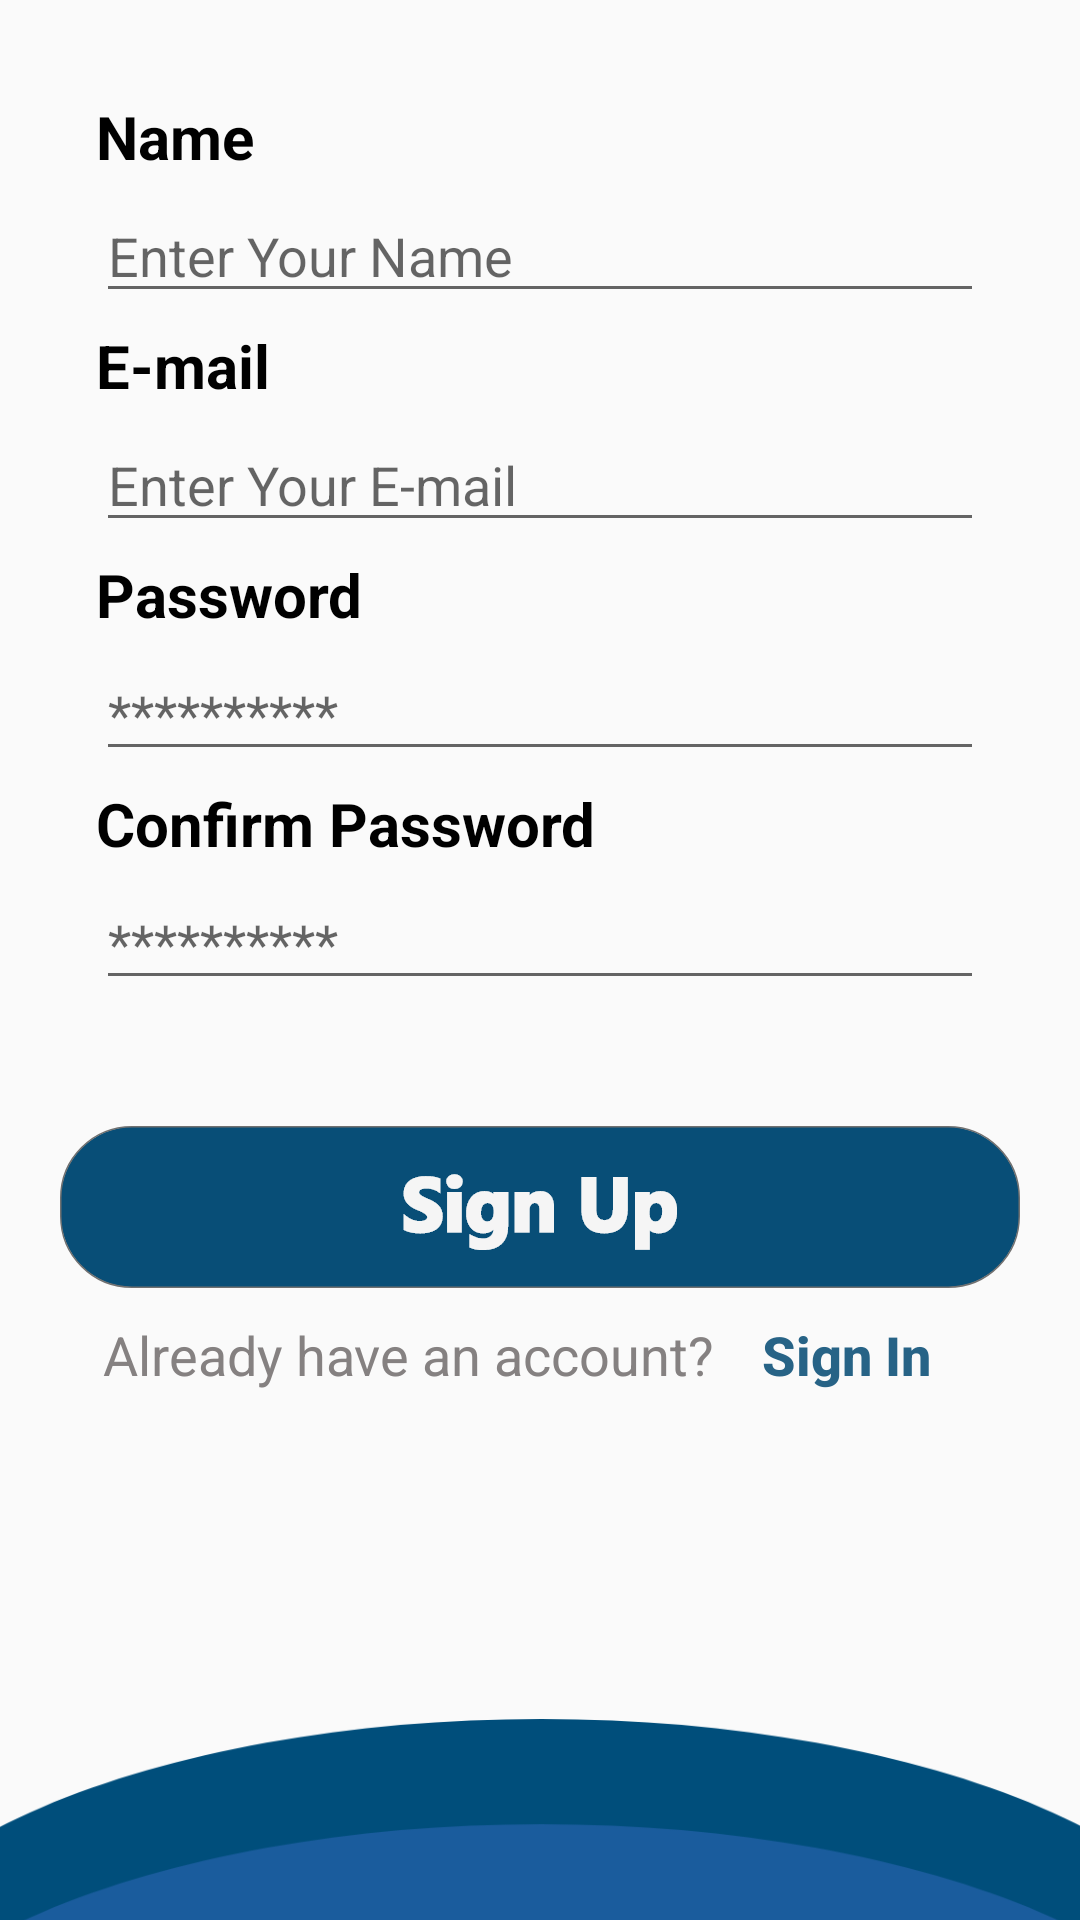

The Android layout XML behind this screen, and the referenced resources:
<!-- AndroidManifest.xml: application theme Theme.ApnaGhar -->
<!-- res/layout/activity_sign_up.xml -->
<?xml version="1.0" encoding="utf-8"?>
<androidx.constraintlayout.widget.ConstraintLayout xmlns:android="http://schemas.android.com/apk/res/android"
    xmlns:app="http://schemas.android.com/apk/res-auto"
    xmlns:tools="http://schemas.android.com/tools"
    android:layout_width="match_parent"
    android:layout_height="wrap_content"
    tools:context=".SignUp">

    <ImageView
        android:id="@+id/imageView8"
        android:layout_width="471dp"
        android:layout_height="wrap_content"
        android:layout_marginTop="539dp"
        app:layout_constraintEnd_toEndOf="parent"
        app:layout_constraintStart_toStartOf="parent"
        app:layout_constraintTop_toBottomOf="@+id/imageView5"
        app:srcCompat="@drawable/bottom" />

    <TextView
        android:id="@+id/UserFirstname"
        android:layout_width="wrap_content"
        android:layout_height="wrap_content"
        android:layout_marginStart="32dp"
        android:text="Name"
        android:textColor="@color/black"
        android:textSize="20sp"
        android:textStyle="bold"
        app:layout_constraintStart_toStartOf="parent"
        app:layout_constraintTop_toBottomOf="@+id/imageView5" />

    <EditText
        android:id="@+id/inputname"
        android:layout_width="0dp"
        android:layout_height="wrap_content"
        android:layout_marginStart="32dp"
        android:layout_marginTop="4dp"
        android:layout_marginEnd="32dp"
        android:ems="10"
        android:hint="Enter Your Name"
        android:inputType="textPersonName"
        app:layout_constraintEnd_toEndOf="parent"
        app:layout_constraintStart_toStartOf="parent"
        app:layout_constraintTop_toBottomOf="@+id/UserFirstname" />

    <TextView
        android:id="@+id/UserLastname"
        android:layout_width="wrap_content"
        android:layout_height="wrap_content"
        android:layout_marginTop="4dp"
        android:text="E-mail"
        android:textColor="@color/black"
        android:textSize="20sp"
        android:textStyle="bold"
        app:layout_constraintStart_toStartOf="@+id/UserFirstname"
        app:layout_constraintTop_toBottomOf="@+id/inputname" />

    <EditText
        android:id="@+id/inputemail"
        android:layout_width="0dp"
        android:layout_height="wrap_content"
        android:layout_marginTop="4dp"
        android:ems="10"
        android:hint="Enter Your E-mail"
        android:inputType="textPersonName"
        app:layout_constraintEnd_toEndOf="@+id/inputname"
        app:layout_constraintStart_toStartOf="@+id/inputname"
        app:layout_constraintTop_toBottomOf="@+id/UserLastname" />

    <ImageView
        android:id="@+id/imageView5"
        android:layout_width="476dp"
        android:layout_height="334dp"
        android:layout_marginBottom="608dp"
        app:layout_constraintBottom_toBottomOf="parent"
        app:layout_constraintEnd_toEndOf="parent"
        app:layout_constraintStart_toStartOf="parent"
        app:srcCompat="@drawable/signupdesigntop" />

    <TextView
        android:id="@+id/UserPhoneno"
        android:layout_width="wrap_content"
        android:layout_height="wrap_content"
        android:layout_marginTop="4dp"
        android:text="Password"
        android:textColor="@color/black"
        android:textIsSelectable="true"
        android:textSize="20sp"
        android:textStyle="bold"
        app:layout_constraintStart_toStartOf="@+id/UserLastname"
        app:layout_constraintTop_toBottomOf="@+id/inputemail" />

    <EditText
        android:id="@+id/inputpassword"
        android:layout_width="0dp"
        android:layout_height="wrap_content"
        android:layout_marginTop="4dp"
        android:ems="10"
        android:hint="**********"
        android:inputType="textPersonName"
        app:layout_constraintEnd_toEndOf="@+id/inputemail"
        app:layout_constraintStart_toStartOf="@+id/inputemail"
        app:layout_constraintTop_toBottomOf="@+id/UserPhoneno" />

    <TextView
        android:id="@+id/Useremail"
        android:layout_width="wrap_content"
        android:layout_height="wrap_content"
        android:layout_marginTop="4dp"
        android:text="Confirm Password"
        android:textColor="@color/black"
        android:textSize="20sp"
        android:textStyle="bold"
        app:layout_constraintStart_toStartOf="@+id/UserPhoneno"
        app:layout_constraintTop_toBottomOf="@+id/inputpassword" />

    <EditText
        android:id="@+id/inputconfirmpassword"
        android:layout_width="0dp"
        android:layout_height="wrap_content"
        android:layout_marginTop="4dp"
        android:ems="10"
        android:hint="**********"
        android:inputType="textPersonName"
        app:layout_constraintEnd_toEndOf="@+id/inputpassword"
        app:layout_constraintStart_toStartOf="@+id/inputpassword"
        app:layout_constraintTop_toBottomOf="@+id/Useremail" />

    <Button
        android:id="@+id/btnSignUp"
        android:layout_width="wrap_content"
        android:layout_height="wrap_content"
        android:layout_marginStart="32dp"
        android:layout_marginTop="42dp"
        android:layout_marginEnd="32dp"
        android:background="@drawable/signup"
        app:layout_constraintEnd_toEndOf="parent"
        app:layout_constraintStart_toStartOf="parent"
        app:layout_constraintTop_toBottomOf="@+id/inputconfirmpassword" />

    <LinearLayout
        android:id="@+id/linearLayout"
        android:layout_width="wrap_content"
        android:layout_height="wrap_content"
        android:layout_marginTop="10dp"
        android:gravity="center"
        android:orientation="horizontal"
        android:textAlignment="center"
        app:layout_constraintEnd_toEndOf="@+id/btnSignUp"
        app:layout_constraintStart_toStartOf="@+id/btnSignUp"
        app:layout_constraintTop_toBottomOf="@+id/btnSignUp">

        <TextView
            android:layout_width="wrap_content"
            android:layout_height="wrap_content"
            android:text="Already have an account?"
            android:textColor="#858181"
            android:textSize="18sp" />

        <Button
            android:id="@+id/register_signin"
            android:layout_width="wrap_content"
            android:layout_height="match_parent"
            android:background="@android:color/transparent"
            android:text="Sign In"
            android:textAllCaps="false"
            android:textColor="#276386"
            android:textSize="18sp"
            android:textStyle="bold" />

    </LinearLayout>


</androidx.constraintlayout.widget.ConstraintLayout>
<!-- resources referenced by this layout -->
<resources>
  <color name="black">#FF000000</color>
  <!-- drawable bottom: png bitmap (drawable-hdpi, 17760 bytes) -->
  <!-- drawable signup: png bitmap (drawable-hdpi, 6328 bytes) -->
  <!-- drawable signupdesigntop: png bitmap (drawable-hdpi, 32027 bytes) -->
  <style name="Theme.ApnaGhar" parent="Theme.AppCompat.Light.NoActionBar">
          
          <item name="colorPrimary">@color/purple_200</item>
          <item name="colorPrimaryDark">@color/dark_blue</item>
          <item name="colorAccent">@color/white</item>
          <item name="windowActionBar">false</item>
          <item name="windowNoTitle">true</item>
          <item name="android:windowAnimationStyle">@style/CustomActivityAnimation</item>
      </style>
  <color name="purple_200">#FFBB86FC</color>
  <color name="dark_blue">#004E7B</color>
  <color name="white">#FFFFFFFF</color>
  <style name="CustomActivityAnimation" parent="@android:style/Animation.Activity">
          <item name="android:activityOpenEnterAnimation">@anim/slide_in_right</item>
          <item name="android:activityOpenExitAnimation">@anim/slide_out_left</item>
          <item name="android:activityCloseEnterAnimation">@anim/slide_in_left</item>
          <item name="android:activityCloseExitAnimation">@anim/slide_out_right</item>
      </style>
</resources>
